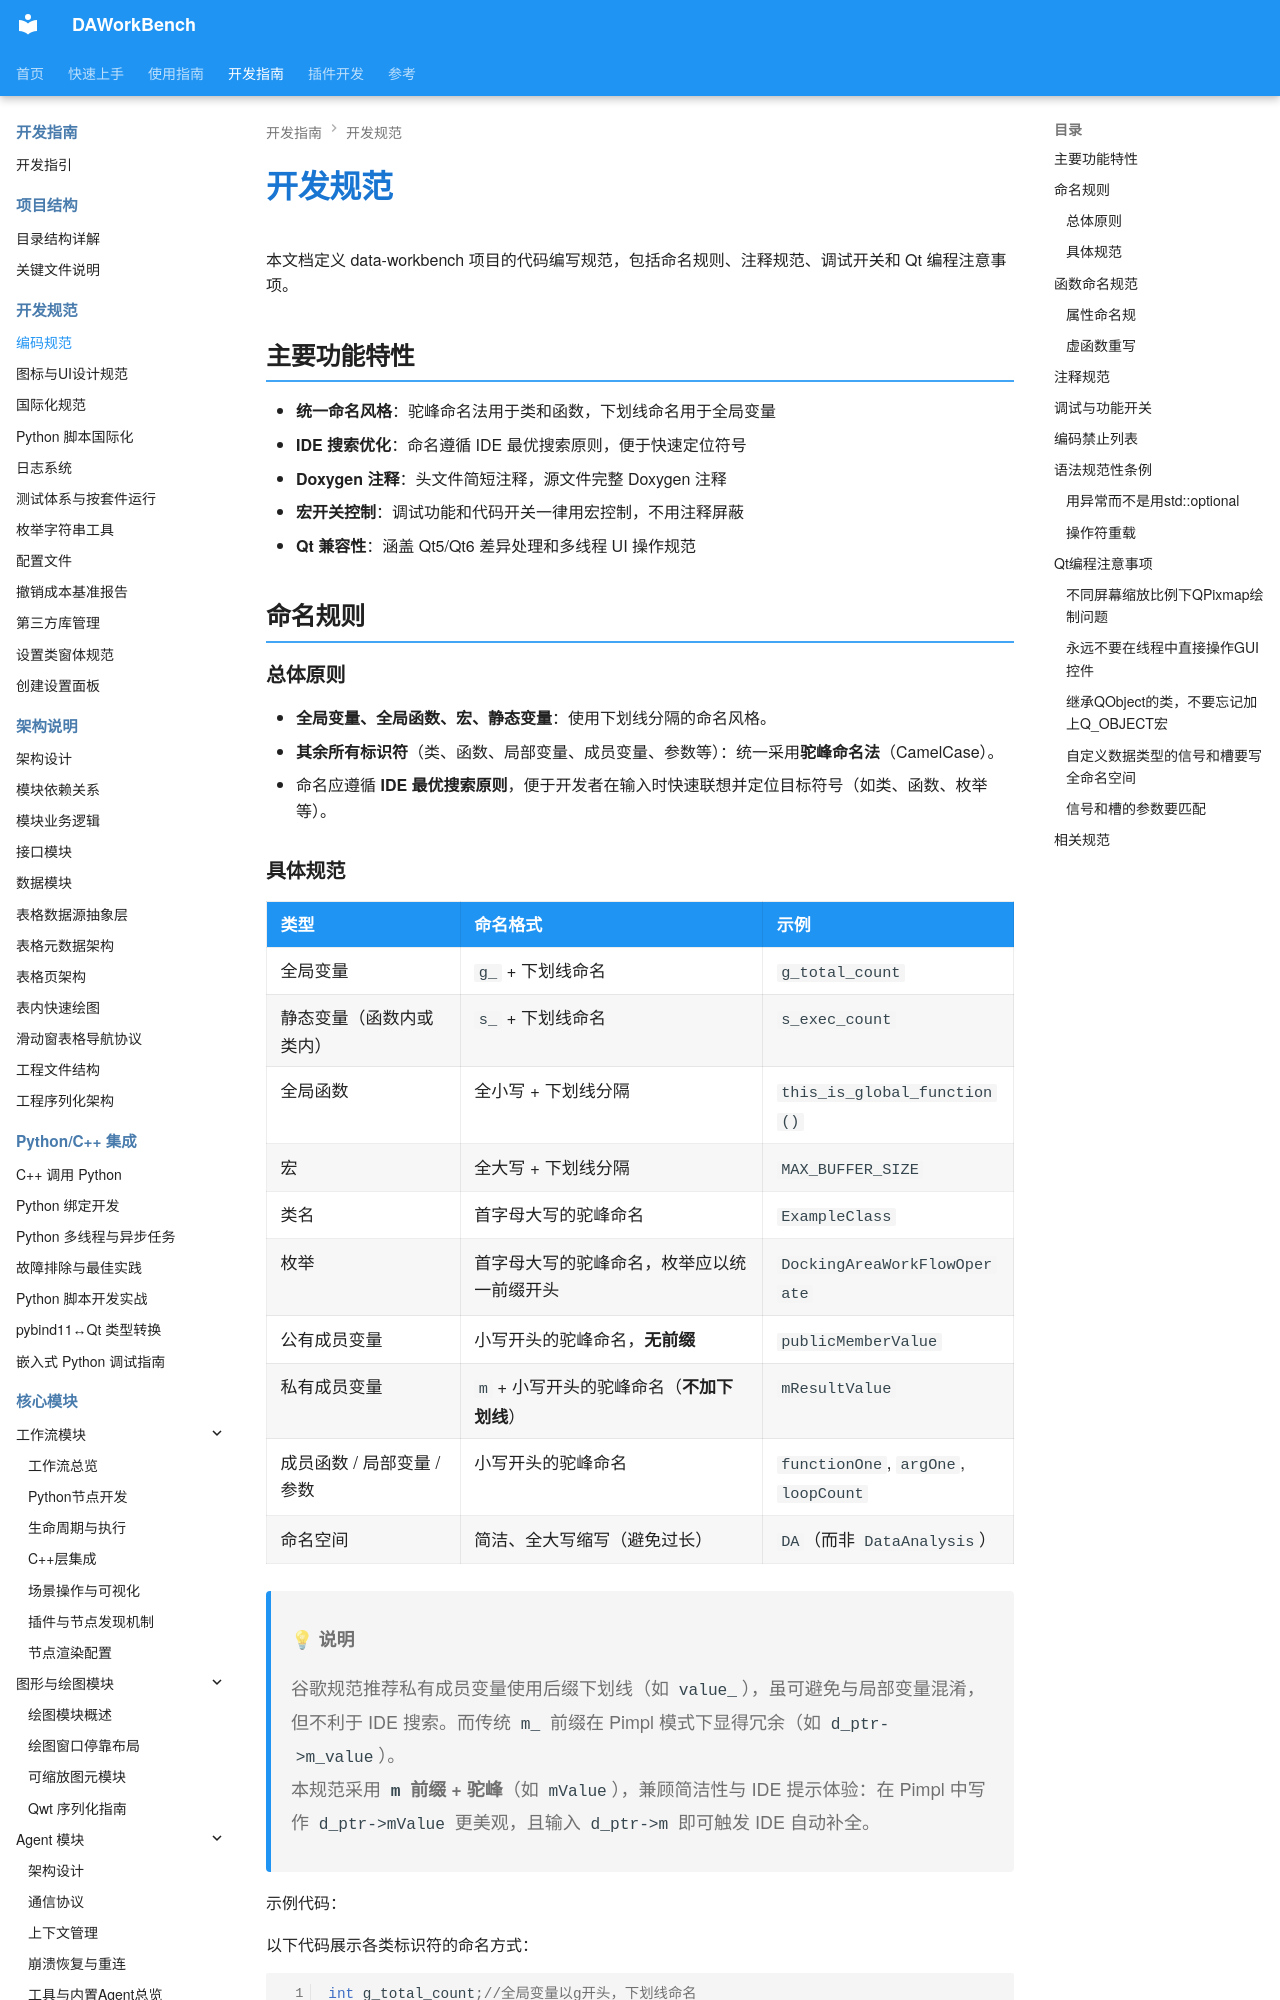

repository: czyt1988/data-workbench · page: zh/dev-guide/general/coding-standard/index.html · generator: mkdocs

# 开发规范

本文档定义 data-workbench 项目的代码编写规范，包括命名规则、注释规范、调试开关和 Qt 编程注意事项。

## 主要功能特性

- **统一命名风格**：驼峰命名法用于类和函数，下划线命名用于全局变量
- **IDE 搜索优化**：命名遵循 IDE 最优搜索原则，便于快速定位符号
- **Doxygen 注释**：头文件简短注释，源文件完整 Doxygen 注释
- **宏开关控制**：调试功能和代码开关一律用宏控制，不用注释屏蔽
- **Qt 兼容性**：涵盖 Qt5/Qt6 差异处理和多线程 UI 操作规范

## 命名规则

### 总体原则

- **全局变量、全局函数、宏、静态变量**：使用下划线分隔的命名风格。
- **其余所有标识符**（类、函数、局部变量、成员变量、参数等）：统一采用**驼峰命名法**（CamelCase）。
- 命名应遵循 **IDE 最优搜索原则**，便于开发者在输入时快速联想并定位目标符号（如类、函数、枚举等）。
